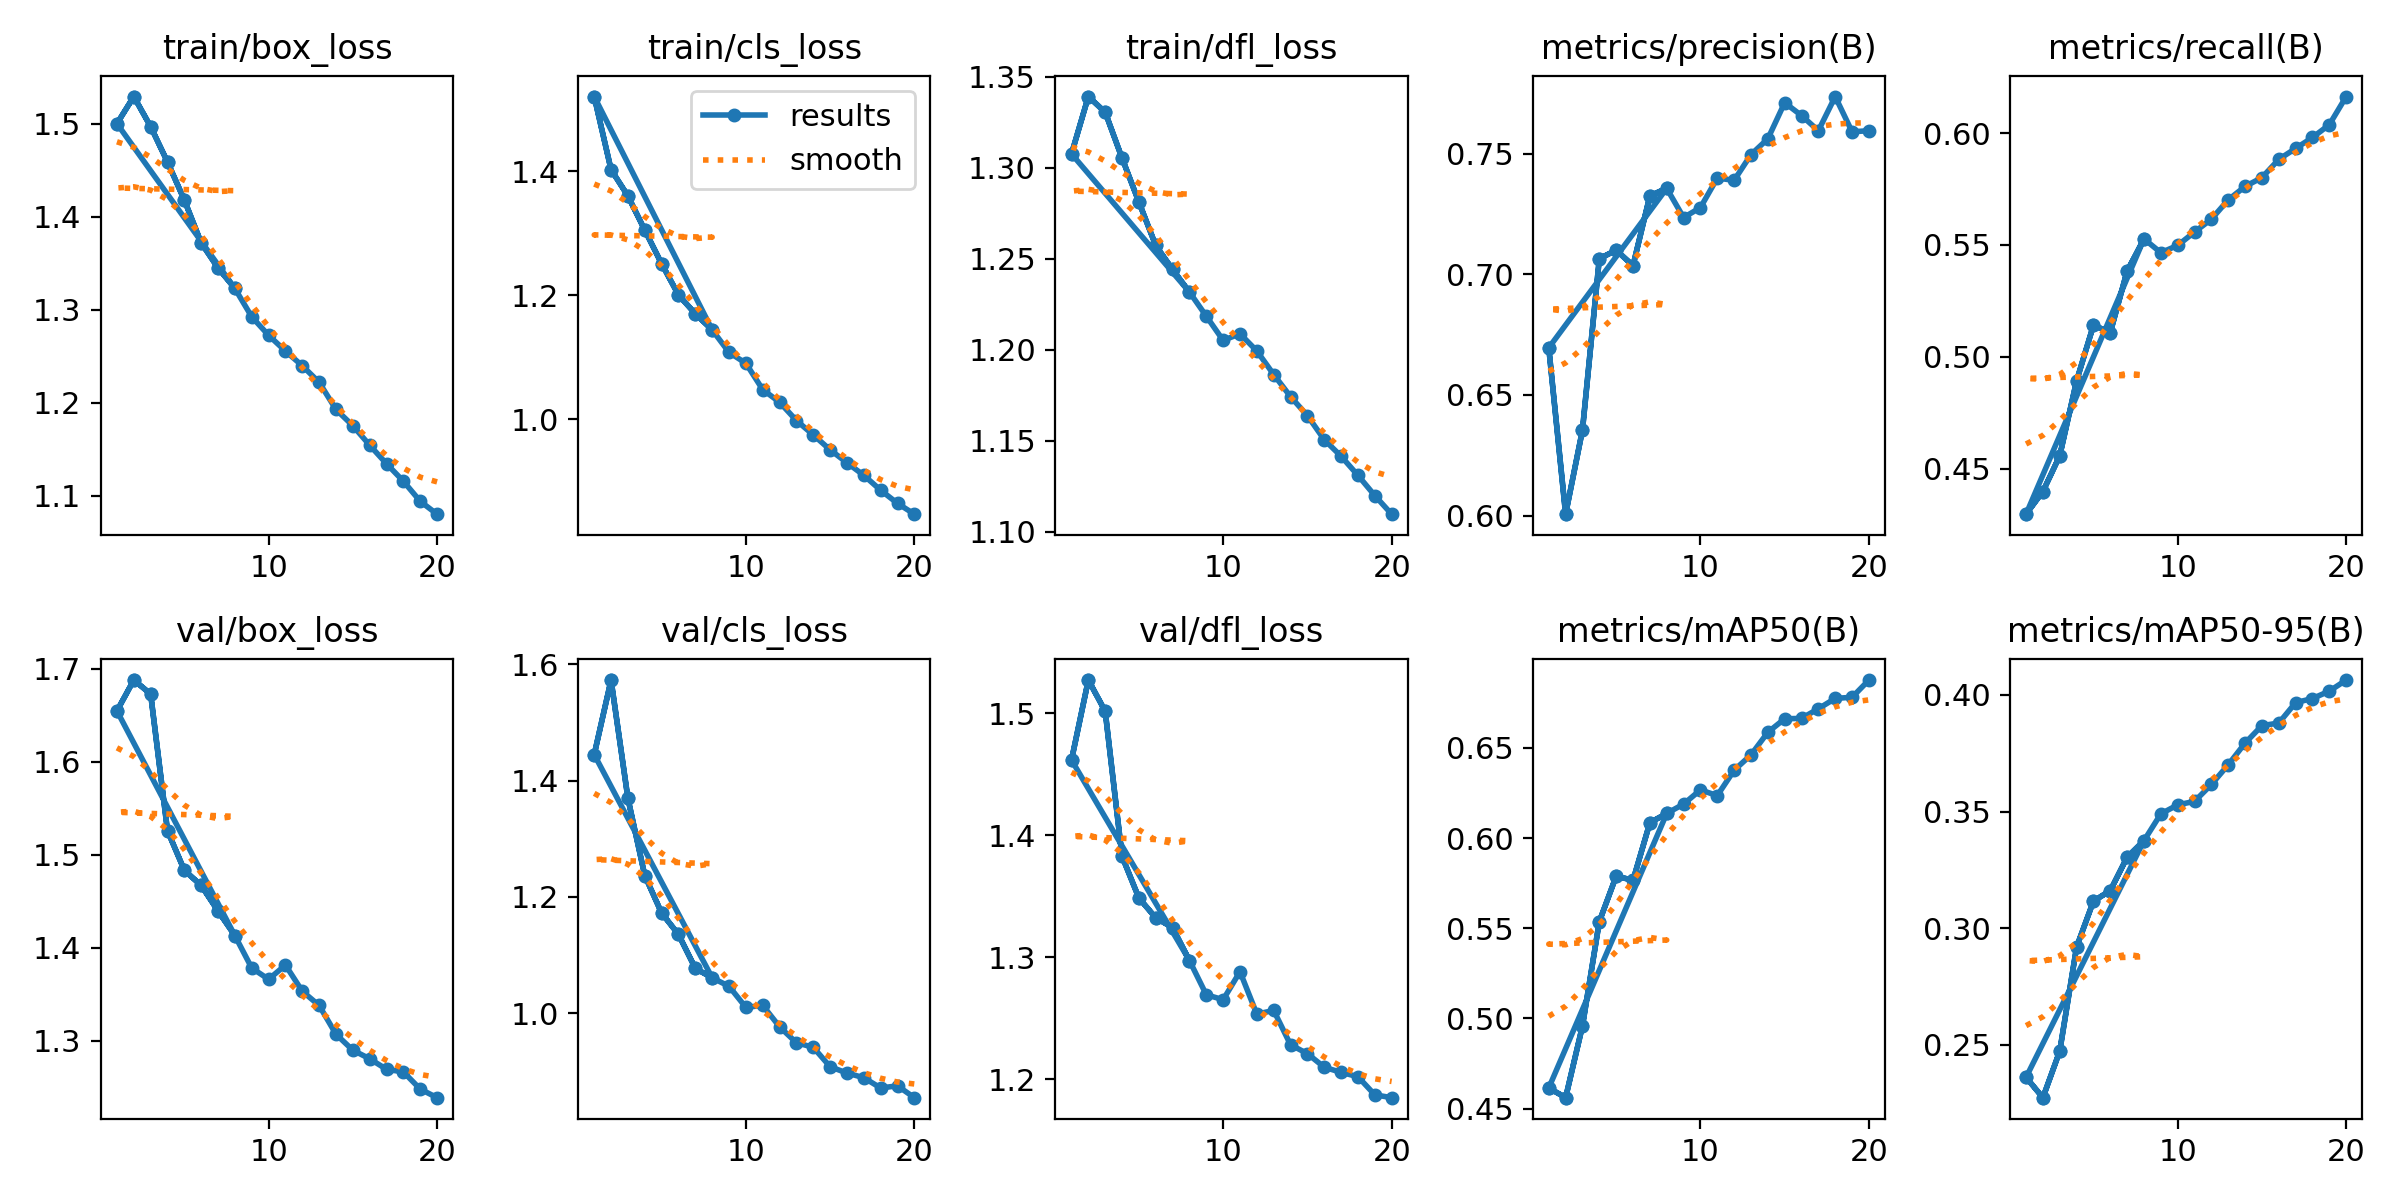

Values plotted in this chart, from the file beside it:
epoch, time, train/box_loss, train/cls_loss, train/dfl_loss, metrics/precision(B), metrics/recall(B), metrics/mAP50(B), metrics/mAP50-95(B), val/box_loss, val/cls_loss, val/dfl_loss, lr/pg0, lr/pg1, lr/pg2
1, 186.3, 1.5, 1.521, 1.308, 0.6696, 0.4297, 0.4615, 0.2361, 1.655, 1.445, 1.461, 0.000666, 0.000666, 0.000666
2, 367.4, 1.529, 1.403, 1.339, 0.6006, 0.4399, 0.456, 0.2274, 1.688, 1.573, 1.527, 0.001267, 0.001267, 0.001267
3, 544.5, 1.497, 1.36, 1.33, 0.6355, 0.4558, 0.4958, 0.2473, 1.673, 1.369, 1.501, 0.001801, 0.001801, 0.001801
4, 723.4, 1.459, 1.305, 1.305, 0.7065, 0.4893, 0.5537, 0.292, 1.526, 1.237, 1.383, 0.001703, 0.001703, 0.001703
5, 901.6, 1.418, 1.251, 1.281, 0.71, 0.5142, 0.5788, 0.3116, 1.483, 1.173, 1.348, 0.001604, 0.001604, 0.001604
6, 1080, 1.372, 1.2, 1.257, 0.7036, 0.5109, 0.5766, 0.3162, 1.467, 1.136, 1.332, 0.001505, 0.001505, 0.001505
7, 1260, 1.345, 1.17, 1.244, 0.7326, 0.5384, 0.6085, 0.3305, 1.44, 1.077, 1.324, 0.001406, 0.001406, 0.001406
8, 1439, 1.323, 1.144, 1.232, 0.7357, 0.5527, 0.6137, 0.3376, 1.413, 1.061, 1.297, 0.001307, 0.001307, 0.001307
1, 186.7, 1.5, 1.521, 1.308, 0.6696, 0.4297, 0.4615, 0.2361, 1.655, 1.445, 1.461, 0.000666, 0.000666, 0.000666
2, 367.8, 1.529, 1.403, 1.339, 0.6006, 0.4399, 0.456, 0.2274, 1.688, 1.573, 1.527, 0.001267, 0.001267, 0.001267
3, 548.4, 1.497, 1.36, 1.33, 0.6355, 0.4558, 0.4958, 0.2473, 1.673, 1.369, 1.501, 0.001801, 0.001801, 0.001801
4, 728.4, 1.459, 1.305, 1.305, 0.7065, 0.4893, 0.5537, 0.292, 1.526, 1.237, 1.383, 0.001703, 0.001703, 0.001703
5, 908.9, 1.418, 1.251, 1.281, 0.71, 0.5142, 0.5788, 0.3116, 1.483, 1.173, 1.348, 0.001604, 0.001604, 0.001604
6, 1089, 1.372, 1.2, 1.257, 0.7036, 0.5109, 0.5766, 0.3162, 1.467, 1.136, 1.332, 0.001505, 0.001505, 0.001505
7, 1270, 1.345, 1.17, 1.244, 0.7326, 0.5384, 0.6085, 0.3305, 1.44, 1.077, 1.324, 0.001406, 0.001406, 0.001406
8, 1449, 1.323, 1.144, 1.232, 0.7357, 0.5527, 0.6137, 0.3376, 1.413, 1.061, 1.297, 0.001307, 0.001307, 0.001307
9, 1629, 1.292, 1.108, 1.218, 0.7236, 0.5466, 0.6188, 0.3491, 1.378, 1.047, 1.269, 0.001208, 0.001208, 0.001208
10, 1810, 1.273, 1.09, 1.205, 0.7277, 0.5498, 0.6267, 0.3529, 1.366, 1.01, 1.265, 0.001109, 0.001109, 0.001109
11, 1984, 1.256, 1.048, 1.209, 0.7399, 0.5558, 0.6235, 0.3544, 1.381, 1.014, 1.288, 0.00101, 0.00101, 0.00101
12, 2158, 1.24, 1.027, 1.199, 0.739, 0.5615, 0.6376, 0.3616, 1.353, 0.9772, 1.253, 0.000911, 0.000911, 0.000911
13, 2330, 1.222, 0.9976, 1.186, 0.7497, 0.5702, 0.6461, 0.3701, 1.338, 0.9497, 1.256, 0.000812, 0.000812, 0.000812
14, 2504, 1.193, 0.9745, 1.174, 0.7562, 0.5762, 0.6586, 0.3794, 1.307, 0.9419, 1.228, 0.000713, 0.000713, 0.000713
15, 2677, 1.175, 0.9504, 1.164, 0.7712, 0.5801, 0.6661, 0.3869, 1.29, 0.9086, 1.221, 0.000614, 0.000614, 0.000614
16, 2851, 1.155, 0.9295, 1.151, 0.7659, 0.5883, 0.6663, 0.388, 1.281, 0.8977, 1.21, 0.000515, 0.000515, 0.000515
17, 3023, 1.135, 0.9092, 1.141, 0.7596, 0.5931, 0.6717, 0.3967, 1.269, 0.8897, 1.205, 0.000416, 0.000416, 0.000416
18, 3195, 1.116, 0.8852, 1.131, 0.7738, 0.598, 0.6774, 0.3985, 1.267, 0.8721, 1.202, 0.000317, 0.000317, 0.000317
19, 3368, 1.094, 0.864, 1.12, 0.7591, 0.6038, 0.678, 0.4017, 1.248, 0.8758, 1.187, 0.000218, 0.000218, 0.000218
20, 3542, 1.08, 0.8465, 1.11, 0.7596, 0.6163, 0.6876, 0.4064, 1.239, 0.8554, 1.185, 0.000119, 0.000119, 0.000119
